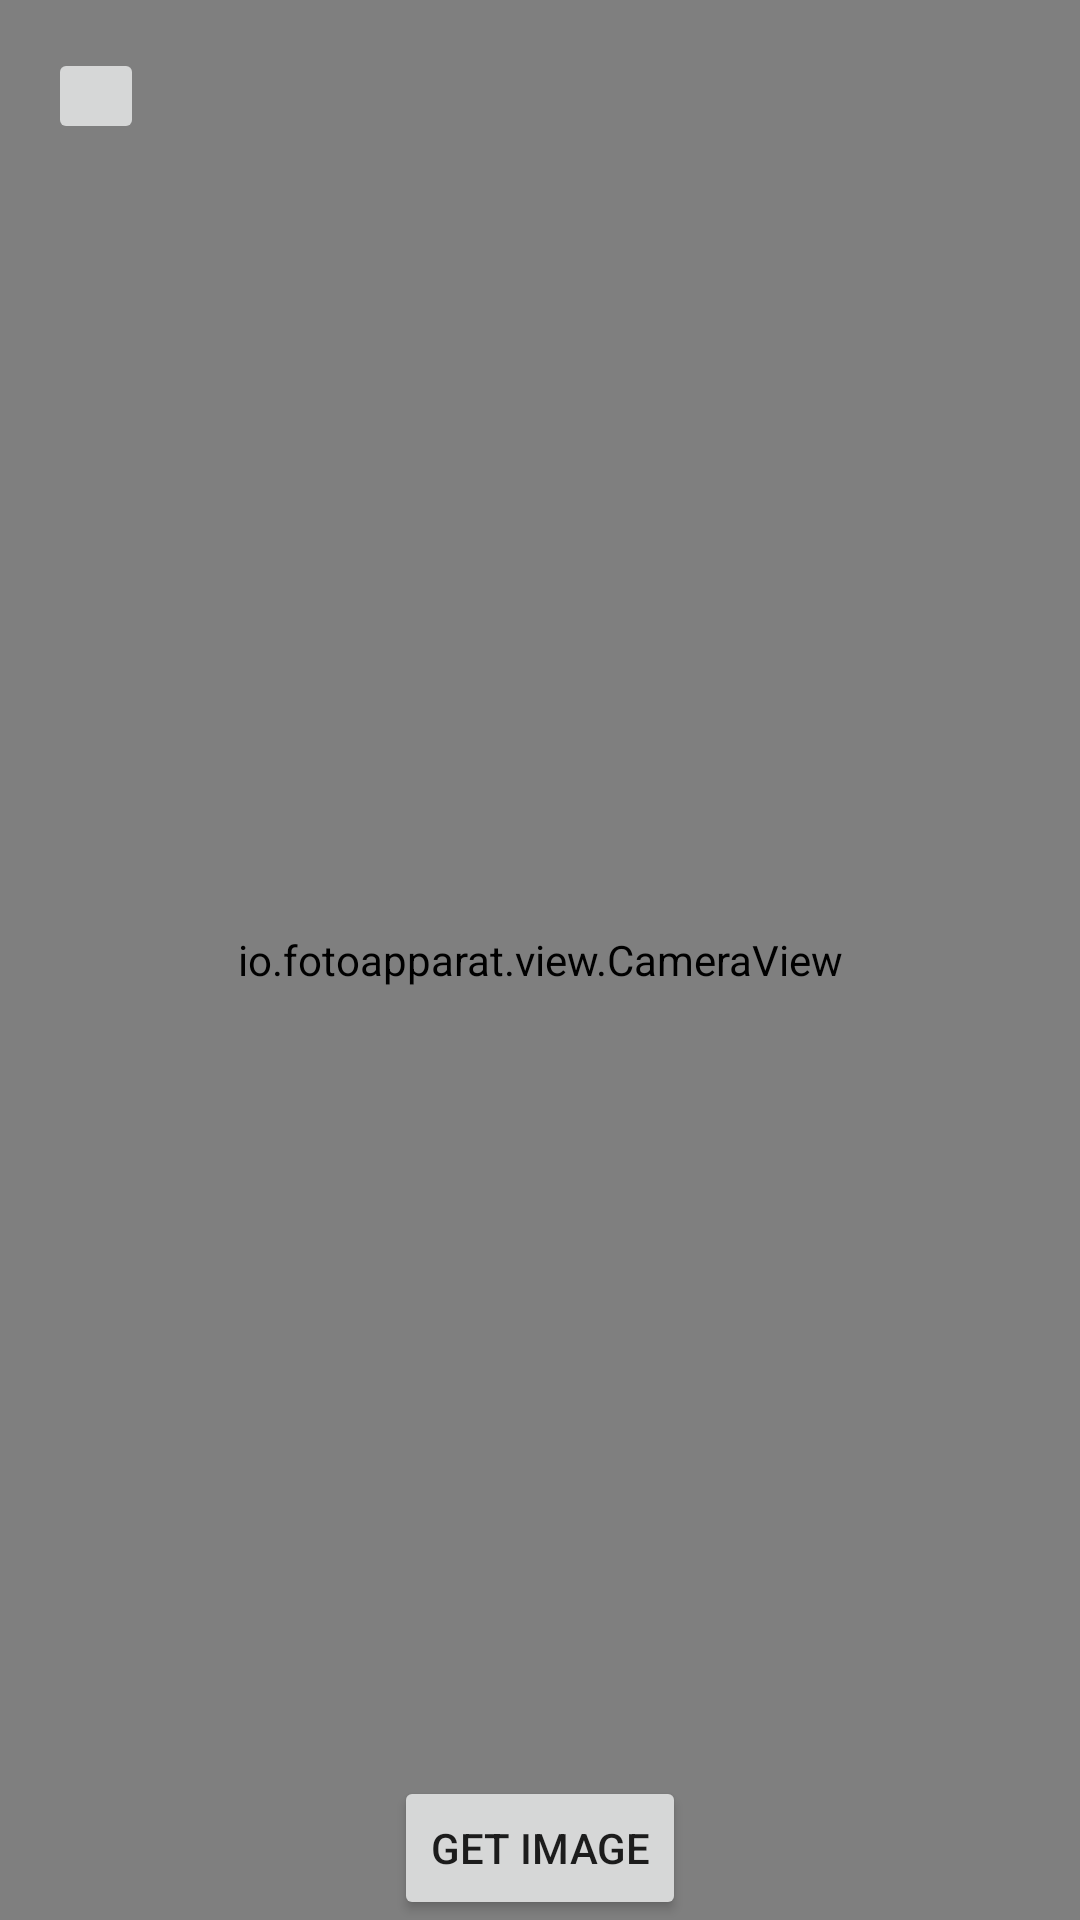

Reconstruct the res/layout file that produces this screen, plus the resources it refers to.
<!-- AndroidManifest.xml: application theme AppTheme -->
<!-- res/layout/fragment_camera.xml -->
<?xml version="1.0" encoding="utf-8"?>
<androidx.constraintlayout.widget.ConstraintLayout
		xmlns:android="http://schemas.android.com/apk/res/android"
		xmlns:app="http://schemas.android.com/apk/res-auto"
		android:layout_width="match_parent"
		android:layout_height="match_parent">
	
	<io.fotoapparat.view.CameraView
			android:id="@+id/fragment_camera_preview"
			android:layout_width="match_parent"
			android:layout_height="match_parent"/>
	
	<LinearLayout
			android:padding="@dimen/padding_default"
			android:orientation="horizontal"
			android:layout_width="match_parent"
			android:layout_height="wrap_content">
		
		<androidx.appcompat.widget.AppCompatImageButton
				android:layout_width="wrap_content"
				android:layout_height="wrap_content"
				android:src="@drawable/ic_settings"
				android:padding="@dimen/padding_default"
				android:id="@+id/fragment_camera_settings"/>
	</LinearLayout>
	
	<Button
			app:layout_constraintBottom_toBottomOf="parent"
			app:layout_constraintStart_toStartOf="parent"
			app:layout_constraintEnd_toEndOf="parent"
			android:text="Get image"
			android:layout_width="wrap_content"
			android:layout_height="wrap_content"
			android:id="@+id/fragment_camera_get_image"
	/>
</androidx.constraintlayout.widget.ConstraintLayout>
<!-- resources referenced by this layout -->
<resources>
  <dimen name="padding_default">16dp</dimen>
  <style name="AppTheme" parent="Theme.MaterialComponents.Light.NoActionBar.Bridge">
  		
  		<item name="colorPrimary">@color/colorPrimary</item>
  		<item name="colorPrimaryDark">@color/colorPrimaryDark</item>
  		<item name="colorAccent">@color/colorAccent</item>
  	</style>
  <color name="colorPrimary">#73a771</color>
  <color name="colorPrimaryDark">#00574B</color>
  <color name="colorAccent">#008577</color>
</resources>
